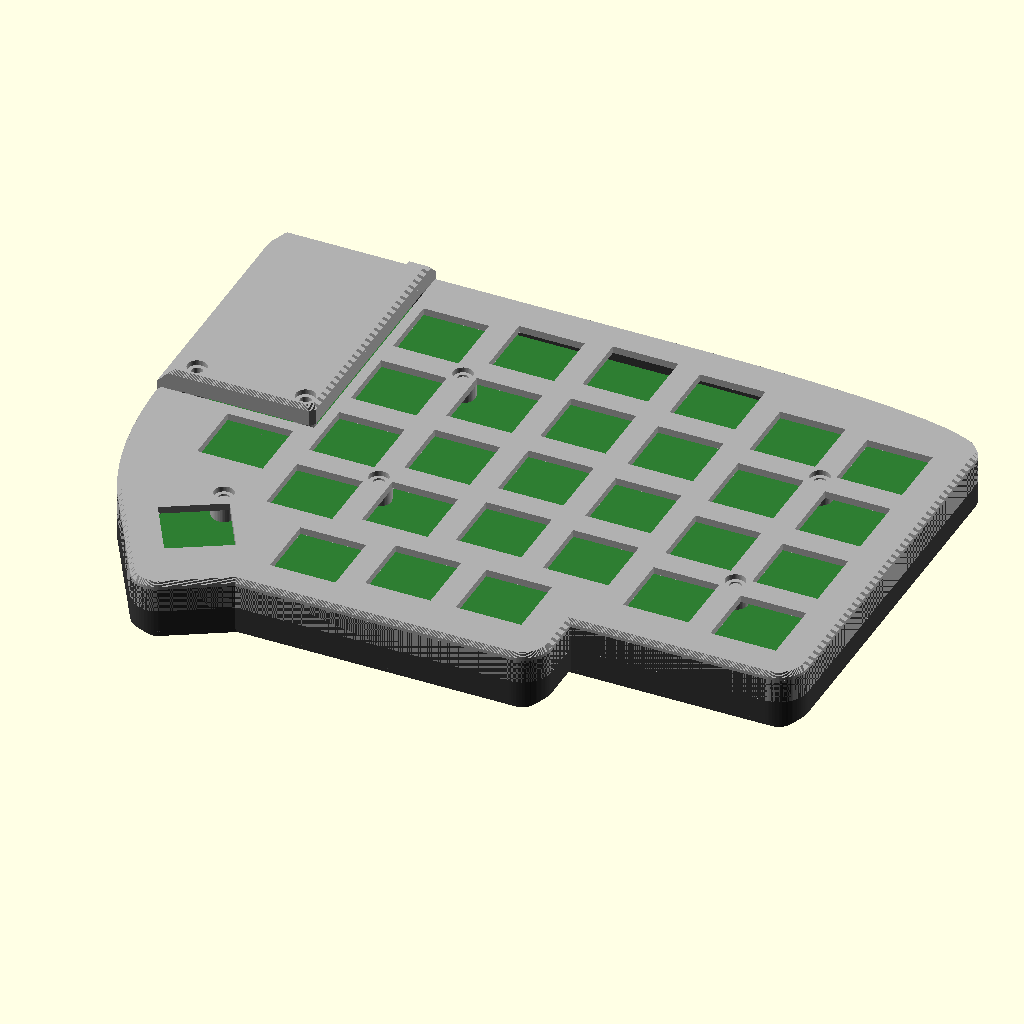
Cell 1 — every parameter at its default value.
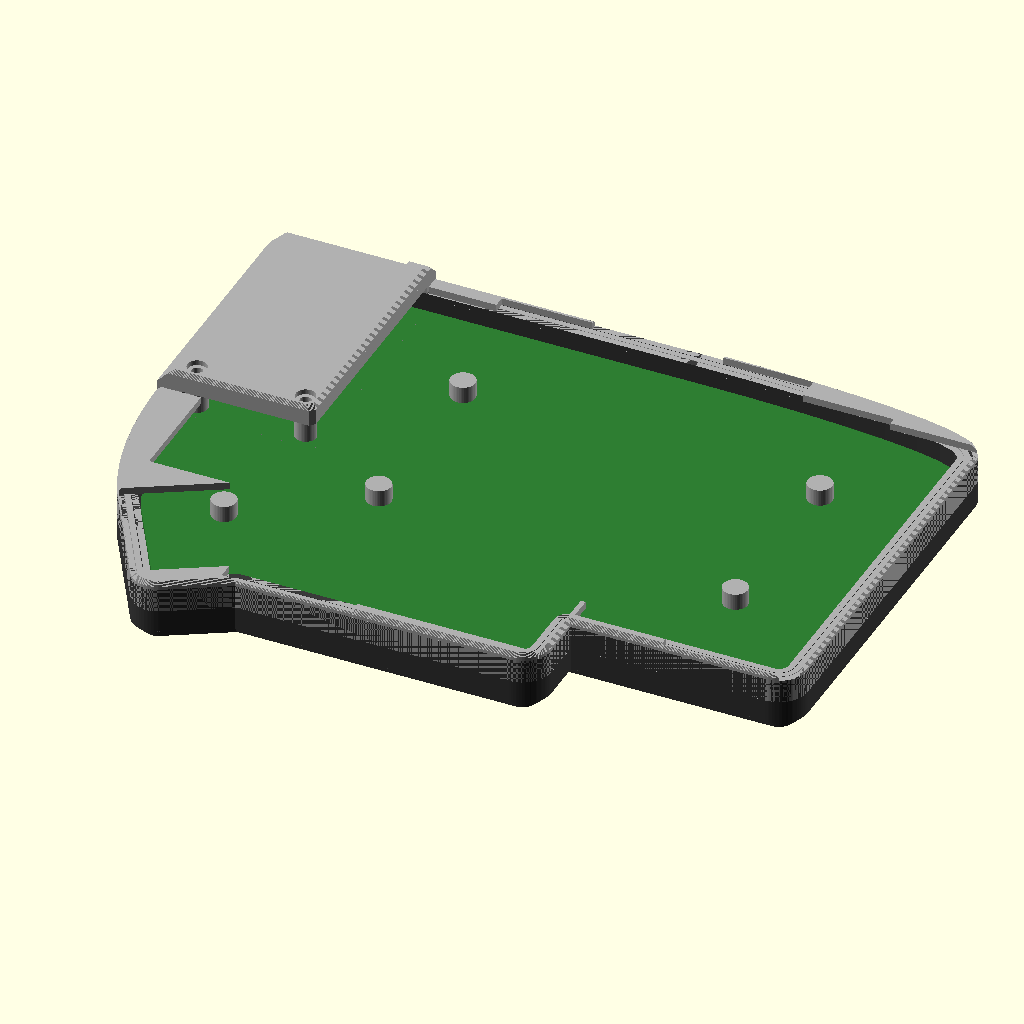
Cell 2: cutout = 27.6 (everything else at default).
All cells are drawn from the same view direction (rotation 55°, 0°, 25°, orthographic, colour scheme Cornfield), but the view is re-fitted for each cell, so position and scale can differ between cells as well as the parameter.
OpenSCAD source file case/lily58_case.scad:
// Lily58 case: printed tray with a switch plate (PandaKB Lily58 RGB MX, a Lily58 Pro derivative).
// Values marked MEASURE n are still to be confirmed on the owner's hardware (docs/adr/0012).
//
// Mounting (both variants): M2 hex standoffs (female both ends) sit in hex pockets in the tray
// bosses and reach up through the 4.7 mm PCB holes; an M2x4 from below holds each standoff in the
// tray, an M2x4 from the top pulls the plate down. Both heads sit flush in recesses. MX: 10 mm
// standoffs end just below the plate; sleeves under the plate stand on the PCB, so the plate clamps
// the PCB onto the tray bosses. Choc: 6 mm standoffs, the plate lies on the PCB directly.
// The plate also snaps into a groove in the wall top.
//
// Usage: openscad -D 'part="tray"' -D 'side="left"' -o tray_left.stl case/lily58_case.scad
// Coordinates: right half seen from the top (see common/lily58_layout.scad), z = 0 is the bed.
include <../common/lily58_layout.scad>

part = "assembly";   // tray | plate | cover | sleeve | frame | mid | snap_test | plate_test | template | assembly
                     // | travel | carry
side = "right";      // right | left (left = mirrored right half)
switch_type = "mx";  // mx (PandaKB board) | choc (owner's second Lily58, Choc v1 at MX spacing)
choc = switch_type == "choc";

/* [PCB and switches] */
pcb_t       = lily58_pcb_thickness;  // outline and holes verified with the paper template
plate_above = choc ? 1.9 : 5.0;   // MX standard: plate top 5.0 mm above the PCB top; Choc: the plate
                                  // lies directly on the PCB, else the switches don't reach it (owner)
plate_t     = choc ? 1.9 : 1.5;   // MX switch clips need 1.5 mm; Choc plate 1.9 mm (owner)
cutout      = 13.8;   // switch cutout: confirmed by the plate_test print (2 notches = 13.8 fit best)

/* [Mounting: M2 hex standoffs] */
under_clear = 4.0;    // tallest part below the PCB measured 3.5 mm, + 0.5 mm
boss_d      = 6.5;    // tray bosses the PCB rests on (bottom side is free within Ø 6.6 around the holes)
so_len    = choc ? 6 : 10;  // owner has 6, 8 and 10 mm; MX: reaches from the floor to the plate
so_flat   = 2.7;      // measured: 2.7 across flats, 3.1 across corners – passes the 4.7 mm PCB hole
so_clear  = 0.3;      // hex pocket = so_flat + so_clear (printed holes come out smaller)
so_top    = 0.1;      // the standoff ends this far below the part it clamps (Choc: PCB top, MX: plate)
sleeve_d  = 5.2;      // MX: sleeve under the plate, standing on the PCB; switch housings are 2.9 mm away
sleeve_in = 3.6;      // around the standoff (3.1 across corners)
m2_d      = 2.4;      // M2 clearance
m2_head_d = 4.1;      // head Ø 3.7 mm (owner) × 1.0 mm, + 0.4 clearance
m2_head_h = 1.1;      // recesses: flush in the plate top and in the tray bottom

/* [Tray] */
wall_t    = 4.0;      // the plate lies on the wall top, flush with the outside
pcb_gap   = 0.6;      // PCB edge to inner wall
plate_ch  = 0.8;      // 45° chamfer on the top edge: the plate prints top down, so it lies on the bed
                      // side and grows outward at 45° – a radius there would overhang too flat
bevel     = 3.0;      // 45° chamfer round the bottom edge: looks thinner, no elephant foot
ring_d    = 6.5;      // support rings under the PCB at the two cover holes, insert on top

/* [Snap: a tongue under the plate edge clicks into a groove in the wall top] */
snap_c  = pcb_gap + wall_t / 2;   // centre line, offset from the PCB outline
// [depth from the plate bottom / wall top: from, to, width from, width to]
tongue  = [[0, 0.8, 1.2, 1.2], [0.8, 1.1, 1.2, 1.5], [1.1, 1.3, 1.5, 1.5], [1.3, 1.6, 1.5, 1.0]];
groove  = [[0, 0.9, 1.4, 1.4], [0.9, 1.1, 1.4, 1.7], [1.1, 2.0, 1.7, 1.7]];
// the 1.5 mm bulge passes the 1.4 mm neck and sits in the 1.7 mm widening: tune with snap_test

/* [Rubber feet] */
foot_d     = 8.4;     // 8 mm feet
foot_depth = 1.4;     // 4 mm high feet stick out 2.6 mm; 0.6 mm floor stays above them
// Outer pair: pockets reach the start of the bottom chamfer (x 142.52 + outer - bevel). Tented, the
// half pivots on them; at x 132 it tipped onto its bottom edge from 18° on (fully unfolded tenting
// feet give 27°), now only from 62° on (chamfer top edge). Fifth foot in the thumb cluster tip, also
// out to the chamfer on both edges; as the front foot it clicks in behind the sleeve detent.
feet = [[10, 96], [139.9, 88], [139.9, 29], [12, 42], [22, 3.5]];
foot_out   = 4 - foot_depth;

/* [Tenting: two folding feet per half, recessed so their housings sit flush with the rubber feet] */
tent_size = [66.3, 20.3];   // MEASURE 17: housing 66 × 20 mm + 0.3
tent_h    = 5.5;
// lower-left corners; long side across the inner edge, clear of the five screw heads. Both start at
// the same x, so the unfolded feet lift the half along one line (the thumb cluster allows no less).
tent      = [[25.5, 87.3], [25.5, 12]];   // rear one against the long back edge, just behind a screw head
tent_skin = 0.7;            // floor above the pockets
floor_t   = tent_h - foot_out + tent_skin;   // pockets are tent_h - foot_out = 2.9 mm deep

caps_above = 24.0;    // MEASURE 15: tallest keycap top above the plate top

/* [Travel sleeve (ADR 0013): two chambers, the halves slide in keys up, the tray stays as it is] */
sl_gap     = 0.5;     // around the half in x and y
sl_air     = 1.2;     // above the keycaps; also lets the feet climb over the detent
sl_wall    = 2.0;
detent_h   = 0.8;     // ridge on each chamber floor; the front rubber feet click in behind it
grip_w     = 30;      // finger notches in the side walls at the opening
grip_d     = 20;

/* [Carry case (ADR 0015): halves keys facing each other, a frame on each, a middle plate between,
   held by rubber bands; the trays are the outside] */
cc_caps   = choc ? 18.0 : 23.2;   // tallest keycap top above the plate top (owner, measured)
cc_air    = 1.0;      // buffer above the tallest keycap, to the middle plate
cc_mid    = 2.0;      // middle plate
cc_rest   = 3.0;      // the frame rests this wide on the plate rim (keycaps stay inside the PCB outline)
cc_gap    = 0.3;      // skirt to the half
cc_skirt  = [1.6, 3.0];   // skirt round the plate edge and the wall top: thickness, depth
cc_dowel  = [[-4, 80], [146.5, 60], [60, 110.35], [70, 3.9]];   // on the frame's centre line
cc_dowel_d = 2.0;     // 1.75 mm filament pieces as dowels
cc_dowel_h = 5;       // hole depth in the frame (middle plate: through)
cc_band   = [65, 90]; // y of the rubber band grooves; they cross the straight left and right edges
cc_band_w = 8;
cc_band_d = 0.8;


port_dx  = -2;        // test print: both connectors sit 2 mm closer to the inner edge
usb_x    = lily58_promicro[0] + port_dx;
usb_w    = 16;       // 13 x 7.5 was too tight for the owner's cables (+3 mm)
usb_z    = 5.4;       // USB-C centre above the PCB top (measured, no overhang)
usb_h    = 10.5;      // bottom 0.15 mm above the PCB top
trrs_x   = lily58_trrs[0] + port_dx;
trrs_w   = 9.5;
trrs_z   = 3.7 - pcb_t / 2;     // measured: jack axis 3.7 mm above the PCB centre
trrs_h   = 8.5;

/* [Controller zone and cover: the cover clicks into the wall groove like the plate; two posts press
   on the PCB, M2x12 from the top through cover and PCB into heat-set inserts in the tray rings] */
// Cover holes (the OLED holes): measured on the owner's PCB (MEASURE 19), Ø 2.1 mm. Hole 1 sits
// 0.9 mm closer to the inner edge than in the Lily58 Pro data (lily58_oled_holes), both 0.65 mm
// further up; x of hole 1 is the mean of the edge measurement and the hole spacing (2.05 / 2.35).
cover_holes  = [[2.2, 59.08], [25.05, 59.08]];
cover_hole_d = 2.1;
ctrl_x = 28.5;        // plate starts right of this
ctrl_y = 55.5;        // ... or below this: 1.0 mm clear of the nearest keycap, so the cover
                      // keeps 1.3 mm between its plate-side edge and the screw head recesses
cov_gap  = 7.7;       // cover underside above the PCB top (owner; Pro Micro top 7.4 mm)
cov_t    = 1.5;
cov_wall = 1.5;       // inner walls along the plate edge, down to the plate top
cov_clr  = 0.2;       // gap to the plate edge
cov_ch_out = 3.0;     // 45° chamfers on the top edges: along the case outline like the tray's bottom
cov_ch_in  = 0.8;     // bevel; along the plate edge like the plate (the inner walls are only 1.5 mm)
cov_ch_v   = 1.0;     // vertical corner towards the keys
cov_post = 4.5;       // posts on the PCB round the cover holes (4 mm pad)
ins_d    = 3.6;       // heat-set M2 insert 3.9 mm across flats, 1.5 mm long (owner): melt-in hole
ins_h    = 1.8;       // insert + 0.3 mm for the displaced plastic
ins_tip  = 2.0;       // below the insert: room for the screw tip (d m2_d)
cov_screw = 12;       // owner has M2 x 10/12/16/20

eps = 0.01;
$fn = 48;

z_pcb   = floor_t + under_clear;                  // PCB bottom
z_plate = z_pcb + pcb_t + plate_above - plate_t;  // plate bottom
z_top   = z_plate + plate_t;                      // plate top
y_top   = lily58_pcb_size[1];
z_cov   = z_pcb + pcb_t + cov_gap;                // cover underside
// M2x12: head flush in the cover top; the tip must pass the 1.5 mm insert and stay in the tip room
cov_tip = z_cov + cov_t - m2_head_h - cov_screw;
echo(str("cover screw tip ", (z_pcb - 1.5) - cov_tip, " mm below the insert (room ", ins_h + ins_tip - 1.5, ")"));
assert(cov_tip < z_pcb - 1.5 && cov_tip > z_pcb - ins_h - ins_tip, "cover screw length");
outer   = pcb_gap + wall_t;

// Choc: standoff z 3.1 … 9.1; below it 3.1 - 1.1 = 2.0 mm of floor, so an M2x4 has 2.0 mm of thread;
// from the top an M2x4 passes 0.8 mm of plate and 0.1 mm gap and has 3.1 mm (5.1 of the 6 mm together).
// MX: standoff z 2.6 … 12.6; an M2x4 from below has 2.5 mm of thread, one from the top passes 0.4 mm of
// plate and 0.1 mm gap and has 3.5 mm.
so_bot  = (choc ? z_pcb + pcb_t : z_plate) - so_top - so_len;   // standoff bottom

module outline(d) offset(r = d) lily58_pcb_2d();
module zone(x, y) translate([-50, y]) square([50 + x, 100]);
module ring(c, w) difference() { outline(c + w / 2); outline(c - w / 2); }

// Ring with a varying cross-section, built from 0.1 mm slices, going down from z = 0.
module snap_ring(segs) for (g = segs) for (d = [g[0] : 0.1 : g[1] - 0.05])
  translate([0, 0, -d - 0.1]) linear_extrude(0.1 + eps)
    ring(snap_c, g[2] + (g[3] - g[2]) * (d + 0.05 - g[0]) / (g[1] - g[0]));

// Slot through the top wall; open = also open upwards (cover: the USB plug reaches its top).
module port(x, z, w, h, open = false) {
  translate([x, y_top + 0.5, z]) rotate([-90, 0, 0]) linear_extrude(outer + 1)
    hull() for (s = [-1, 1], u = open ? [0, 30] : [0]) translate([s * (w - h) / 2, -u]) circle(d = h);
}
// USB and TRRS share one opening (the bridge between them would be 0.35 mm). The Choc tray wall ends
// below the USB slot, so it keeps the separate TRRS slot and stays as printed.
module ports(open = false, merge = true) {
  module both() {
    port(usb_x, z_pcb + pcb_t + usb_z, usb_w, usb_h, open);
    port(trrs_x, z_pcb + pcb_t + trrs_z, trrs_w, trrs_h, open);
  }
  if (merge) hull() both(); else both();
}

module tray() {
  difference() {
    union() {
      difference() {
        union() {
          translate([0, 0, bevel]) linear_extrude(z_plate - bevel) outline(outer);
          for (i = [0 : 0.2 : bevel - 0.1]) translate([0, 0, i]) linear_extrude(0.2 + eps) outline(outer - bevel + i + 0.2);
        }
        translate([0, 0, floor_t]) linear_extrude(z_top) outline(pcb_gap);
      }
      for (h = lily58_mount_holes) translate(h) {
        cylinder(d = boss_d, h = z_pcb);
      }
    }
    for (f = feet) translate([f[0], f[1], -eps]) cylinder(d = foot_d, h = foot_depth + eps);
    for (t = tent) translate([t[0], t[1], -eps]) cube([tent_size[0], tent_size[1], tent_h - foot_out + eps]);
    for (h = lily58_mount_holes) translate(h) {
      translate([0, 0, -eps]) cylinder(d = m2_head_d, h = m2_head_h + eps);
      cylinder(d = m2_d, h = 20, center = true);
      translate([0, 0, so_bot]) cylinder(d = (so_flat + so_clear) / cos(30), h = 20, $fn = 6);
    }
    ports(merge = !choc);
    translate([0, 0, z_plate + eps]) snap_ring(groove);
  }
  for (h = cover_holes) translate(h) difference() {   // heat-set inserts for the cover screws
    translate([0, 0, floor_t - eps]) cylinder(d = ring_d, h = z_pcb - floor_t + eps);
    translate([0, 0, z_pcb - ins_h]) cylinder(d = ins_d, h = ins_h + eps);
    translate([0, 0, z_pcb - ins_h - ins_tip]) cylinder(d = m2_d, h = ins_tip + eps);
  }
}

module plate_shape(inset = 0) difference() { outline(outer - inset); zone(ctrl_x, ctrl_y); }

// Controller cover in tray coordinates: top plate, walls on the tray wall (tongue in the groove),
// inner walls along the plate edge down to the plate top, posts on the PCB, ports cut through.
module cover_shape() intersection() { outline(outer); offset(delta = -cov_clr) zone(ctrl_x, ctrl_y); }
// Outline inset by a, plate-side edges inset by b; the corner towards the keys chamfered.
module cover_layer(a, b) intersection() {
  outline(outer - a);
  x = ctrl_x - cov_clr - b; y = ctrl_y + cov_clr + b; k = cov_ch_v;
  polygon([[-50, y], [x - k, y], [x, y + k], [x, 200], [-50, 200]]);
}
// Envelope that cuts the chamfers: 0.1 mm slices over the top cov_ch_out.
module cover_env() {
  z0 = z_cov + cov_t - cov_ch_out;
  translate([0, 0, -1]) linear_extrude(z0 + 1) cover_layer(0, 0);
  for (z = [0 : 0.1 : cov_ch_out - 0.05]) translate([0, 0, z0 + z]) linear_extrude(0.1 + eps)
    cover_layer(z + 0.1, max(0, z + 0.1 - (cov_ch_out - cov_ch_in)));
}
module cover() intersection() { cover_raw(); cover_env(); }
module cover_raw() {
  difference() {
    union() {
      translate([0, 0, z_cov]) linear_extrude(cov_t) cover_shape();
      translate([0, 0, z_plate]) linear_extrude(z_cov - z_plate + eps)
        intersection() { difference() { outline(outer); outline(pcb_gap); } cover_shape(); }
      translate([0, 0, z_top]) linear_extrude(z_cov - z_top + eps) difference() {
        cover_shape();
        translate([-50, ctrl_y + cov_clr + cov_wall]) square([50 + ctrl_x - cov_clr - cov_wall, 100]);
      }
      for (h = cover_holes) translate([h[0], h[1], z_pcb + pcb_t]) cylinder(d = cov_post, h = cov_gap + eps);
      translate([0, 0, z_plate]) intersection() {
        snap_ring(tongue);
        translate([0, 0, -5]) linear_extrude(5 + eps) cover_shape();
      }
    }
    for (h = cover_holes) translate(h) {
      cylinder(d = m2_d, h = 100);
      translate([0, 0, z_cov + cov_t - m2_head_h]) cylinder(d = m2_head_d, h = 10);
    }
    ports(open = true);
  }
}

// Plate in its own coordinates: z = 0 is its bottom, the tongue hangs below.
module plate() {
  difference() {
    union() {
      linear_extrude(plate_t - plate_ch) plate_shape();
      for (z = [0 : 0.1 : plate_ch - 0.05]) translate([0, 0, plate_t - plate_ch + z])
        linear_extrude(0.1 + eps) plate_shape(z + 0.1);
    }
    for (k = lily58_keys) translate([k[0], k[1], -1]) rotate(k[2]) linear_extrude(plate_t + 2) square(cutout, center = true);
    for (h = lily58_mount_holes) translate([h[0], h[1], 0]) {
      translate([0, 0, -1]) cylinder(d = m2_d, h = plate_t + 2);
      translate([0, 0, plate_t - m2_head_h]) cylinder(d = m2_head_d, h = m2_head_h + 1);
    }
  }
  sleeve_h = plate_above - plate_t;                // plate bottom down to the PCB top (0 for Choc)
  if (sleeve_h > 0) for (h = lily58_mount_holes) translate([h[0], h[1], -sleeve_h]) difference() {
    cylinder(d = sleeve_d, h = sleeve_h + eps);
    translate([0, 0, -eps]) cylinder(d = sleeve_in, h = sleeve_h + eps);
  }
  intersection() {
    snap_ring(tongue);
    translate([0, 0, -5]) linear_extrude(5 + eps) plate_shape();
  }
}

// Travel sleeve: open at the front, chamber 0 at the bottom, chamber 1 above; local y runs from
// the opening (0) to the back wall. A half goes in keys up, its top (USB) edge first.
half_w   = lily58_pcb_size[0] + 2 * outer;
half_d   = lily58_pcb_size[1] + 2 * outer;
half_h   = foot_out + z_top + caps_above;
ch_w     = half_w + 2 * sl_gap;
ch_d     = half_d + 2 * sl_gap;
ch_h     = half_h + sl_air;
sl_size  = [ch_w + 2 * sl_wall, ch_d + sl_wall, 2 * ch_h + 3 * sl_wall];
y_detent = min([for (f = feet) f[1]]) + outer + 2 * sl_gap - foot_d / 2 - 2.5;
echo(str("sleeve outside: ", sl_size));

function ch_z(i) = sl_wall + i * (ch_h + sl_wall);   // chamber floor
module sleeve() {
  difference() {
    cube(sl_size);
    for (i = [0, 1]) {
      translate([sl_wall, -eps, ch_z(i)]) cube([ch_w, ch_d + eps, ch_h]);
      for (x = [-1, ch_w + sl_wall - 1])
        translate([x, -eps, ch_z(i) + ch_h / 2 - grip_w / 2]) hull() {
          cube([sl_wall + 2, eps, grip_w]);
          translate([0, grip_d - grip_w / 2, grip_w / 2]) rotate([0, 90, 0]) cylinder(d = grip_w, h = sl_wall + 2);
        }
    }
  }
  for (i = [0, 1]) translate([sl_wall, y_detent, ch_z(i) + detent_h - 1.5])
    rotate([0, 90, 0]) cylinder(r = 1.5, h = ch_w);
}

// A half (tray coordinates) placed in chamber i; mirrored for the left half.
module in_chamber(i, left) {
  translate([sl_wall + sl_gap + outer + (left ? lily58_pcb_size[0] : 0), sl_gap + outer, ch_z(i) + foot_out])
    if (left) mirror([1, 0, 0]) children(); else children();
}

// Carry case: frame in its own coordinates, z = 0 lies on the middle plate, the half rests on z = cc_h
// (plate top). Over the controller cover the frame is open inside the skirt, cc_cover deep: the cover
// stands highest above the plate on the Choc board (plate 1.9 mm above the PCB, MX 5.0).
cc_h     = cc_caps + cc_air;
cc_cover = cov_gap + cov_t - 1.9 + 0.5;
cc_out = outer + cc_gap + cc_skirt[0];
echo(str("carry case height: ", 2 * (foot_out + z_top + cc_h) + cc_mid, " (", 2 * cc_h + cc_mid, " without the halves)"));

module cc_band_cut() for (y = cc_band) difference() {
  translate([-50, y - cc_band_w / 2]) square([250, cc_band_w]);
  outline(cc_out - cc_band_d);
}
module cc_dowels(h) for (d = cc_dowel) translate([d[0], d[1], -eps]) cylinder(d = cc_dowel_d, h = h + eps, $fn = 24);

module frame() difference() {
  union() {
    linear_extrude(cc_h) difference() { outline(cc_out); outline(outer - cc_rest); }
    translate([0, 0, cc_h - eps]) linear_extrude(cc_skirt[1] + eps) difference() { outline(cc_out); outline(outer + cc_gap); }
  }
  translate([0, 0, cc_h - cc_cover]) linear_extrude(cc_cover + 1)
    intersection() { outline(outer + cc_gap); offset(delta = cc_gap) zone(ctrl_x, ctrl_y); }
  translate([0, 0, -1]) linear_extrude(cc_h + cc_skirt[1] + 2) cc_band_cut();
  cc_dowels(cc_dowel_h);
}

// The right half lies keys up below it, the left half keys down on top: turned over, the left
// outline covers the right one, so the stack is the right outline; "L" faces the left half.
module mid() difference() {
  linear_extrude(cc_mid) outline(cc_out);
  translate([0, 0, -1]) linear_extrude(cc_mid + 2) cc_band_cut();
  translate([0, 0, -1]) cc_dowels(cc_mid + 2);
  translate([90, 60, cc_mid - 0.4]) linear_extrude(1) text("L", size = 12, halign = "center", valign = "center");
}

module carry() {
  z_mid = foot_out + z_top + cc_h;
  translate([0, 0, foot_out]) assembly();
  color("#6d6d6d") translate([0, 0, z_mid]) mirror([0, 0, 1]) frame();
  color("#9e9e9e") translate([0, 0, z_mid]) mid();
  color("#6d6d6d") translate([0, 0, z_mid + cc_mid]) frame();   // left frame, turned over
  translate([0, 0, 2 * z_mid + cc_mid - foot_out]) mirror([0, 0, 1]) assembly();
}

// Snap fit test: the real wall and plate edge on a straight piece of the bottom edge.
module snap_box() translate([50, -8, -1]) cube([30, 16, 40]);
module snap_test() {
  intersection() { tray(); snap_box(); }
  translate([0, 25, plate_t]) rotate([180, 0, 0]) intersection() { plate(); translate([0, 0, -z_plate]) snap_box(); }
}

// Fit test: cutouts cutout-0.1 … cutout+0.2; the number of notches on the edge = position 1…4.
module plate_test() linear_extrude(plate_t) difference() {
  square([4 * 20 + 4, 24]);
  for (i = [0:3]) {
    translate([2 + 10 + 20 * i, 12]) square(cutout - 0.1 + 0.1 * i, center = true);
    for (j = [0:i]) translate([2 + 10 + 20 * i + (j - i / 2) * 3, 0]) circle(d = 1.6);
  }
}

// 1:1 paper template of the PCB (right half, switch side up) to check outline and holes.
module line(w = 0.3) difference() { children(); offset(delta = -w) children(); }
module template() {
  line() lily58_pcb_2d();
  for (h = lily58_mount_holes) translate(h) line() circle(d = lily58_mount_hole_d);
  // cover holes (measured) with a 4 mm ring and a cross through the centre
  for (h = cover_holes) translate(h) {
    line() circle(d = cover_hole_d);
    line() circle(d = 4);
    for (r = [0, 90]) rotate(r) square([8, 0.2], center = true);
  }
  for (k = lily58_keys) translate([k[0], k[1]]) rotate(k[2]) line() square(cutout, center = true);
  // 100 mm scale bar: check the print scale with a ruler
  translate([0, -12]) {
    square([100, 0.4]);
    for (i = [0:10]) translate([10 * i, 0]) square([0.4, i % 5 ? 2 : 4]);
  }
}

module assembly() {
  color("#3a3a3a") tray();
  color("#2e7d32") translate([0, 0, z_pcb]) linear_extrude(pcb_t) lily58_pcb_2d();
  color("#b0b0b0") translate([0, 0, z_plate]) plate();
  color("#b0b0b0") cover();
}

module sided() { if (side == "left") mirror([1, 0, 0]) children(); else children(); }

if (part == "tray")       sided() tray();
if (part == "plate")      sided() translate([0, 0, plate_t]) rotate([180, 0, 0]) plate();   // top on the bed
if (part == "cover")      sided() translate([0, 0, z_cov + cov_t]) rotate([180, 0, 0]) cover();   // top on the bed
if (part == "sleeve")     translate([0, 0, sl_size[1]]) rotate([-90, 0, 0]) sleeve();  // back wall on the bed
if (part == "travel") {   // both halves in the sleeve
  color("#6d6d6d", 0.35) sleeve();
  in_chamber(0, false) assembly();
  in_chamber(1, true) assembly();
}
if (part == "frame")      sided() frame();    // middle-plate face on the bed
if (part == "mid")        mid();
if (part == "carry")      carry();
if (part == "snap_test")  snap_test();
if (part == "plate_test") plate_test();
if (part == "template")   template();
if (part == "assembly")   sided() assembly();
Customizer parameters (derived from the source; name, type, default, range or options):
part: string, default "assembly"
side: string, default "right"
switch_type: string, default "mx"
cutout: number, default 13.8
under_clear: number, default 4
boss_d: number, default 6.5
so_flat: number, default 2.7
so_clear: number, default 0.3
so_top: number, default 0.1
sleeve_d: number, default 5.2
sleeve_in: number, default 3.6
m2_d: number, default 2.4
m2_head_d: number, default 4.1
m2_head_h: number, default 1.1
wall_t: number, default 4
pcb_gap: number, default 0.6
plate_ch: number, default 0.8
bevel: number, default 3
ring_d: number, default 6.5
foot_d: number, default 8.4
foot_depth: number, default 1.4
tent_size: vector, default [66.3, 20.3]
tent_h: number, default 5.5
tent_skin: number, default 0.7
caps_above: number, default 24
sl_gap: number, default 0.5
sl_air: number, default 1.2
sl_wall: number, default 2
detent_h: number, default 0.8
grip_w: number, default 30
grip_d: number, default 20
cc_air: number, default 1
cc_mid: number, default 2
cc_rest: number, default 3
cc_gap: number, default 0.3
cc_skirt: vector, default [1.6, 3]
cc_dowel_d: number, default 2
cc_dowel_h: number, default 5
cc_band: vector, default [65, 90]
cc_band_w: number, default 8
cc_band_d: number, default 0.8
port_dx: number, default -2
usb_w: number, default 16
usb_z: number, default 5.4
usb_h: number, default 10.5
trrs_w: number, default 9.5
trrs_h: number, default 8.5
cover_hole_d: number, default 2.1
ctrl_x: number, default 28.5
ctrl_y: number, default 55.5
cov_gap: number, default 7.7
cov_t: number, default 1.5
cov_wall: number, default 1.5
cov_clr: number, default 0.2
cov_ch_out: number, default 3
cov_ch_in: number, default 0.8
cov_ch_v: number, default 1
cov_post: number, default 4.5
ins_d: number, default 3.6
ins_h: number, default 1.8
ins_tip: number, default 2
cov_screw: number, default 12
eps: number, default 0.01
